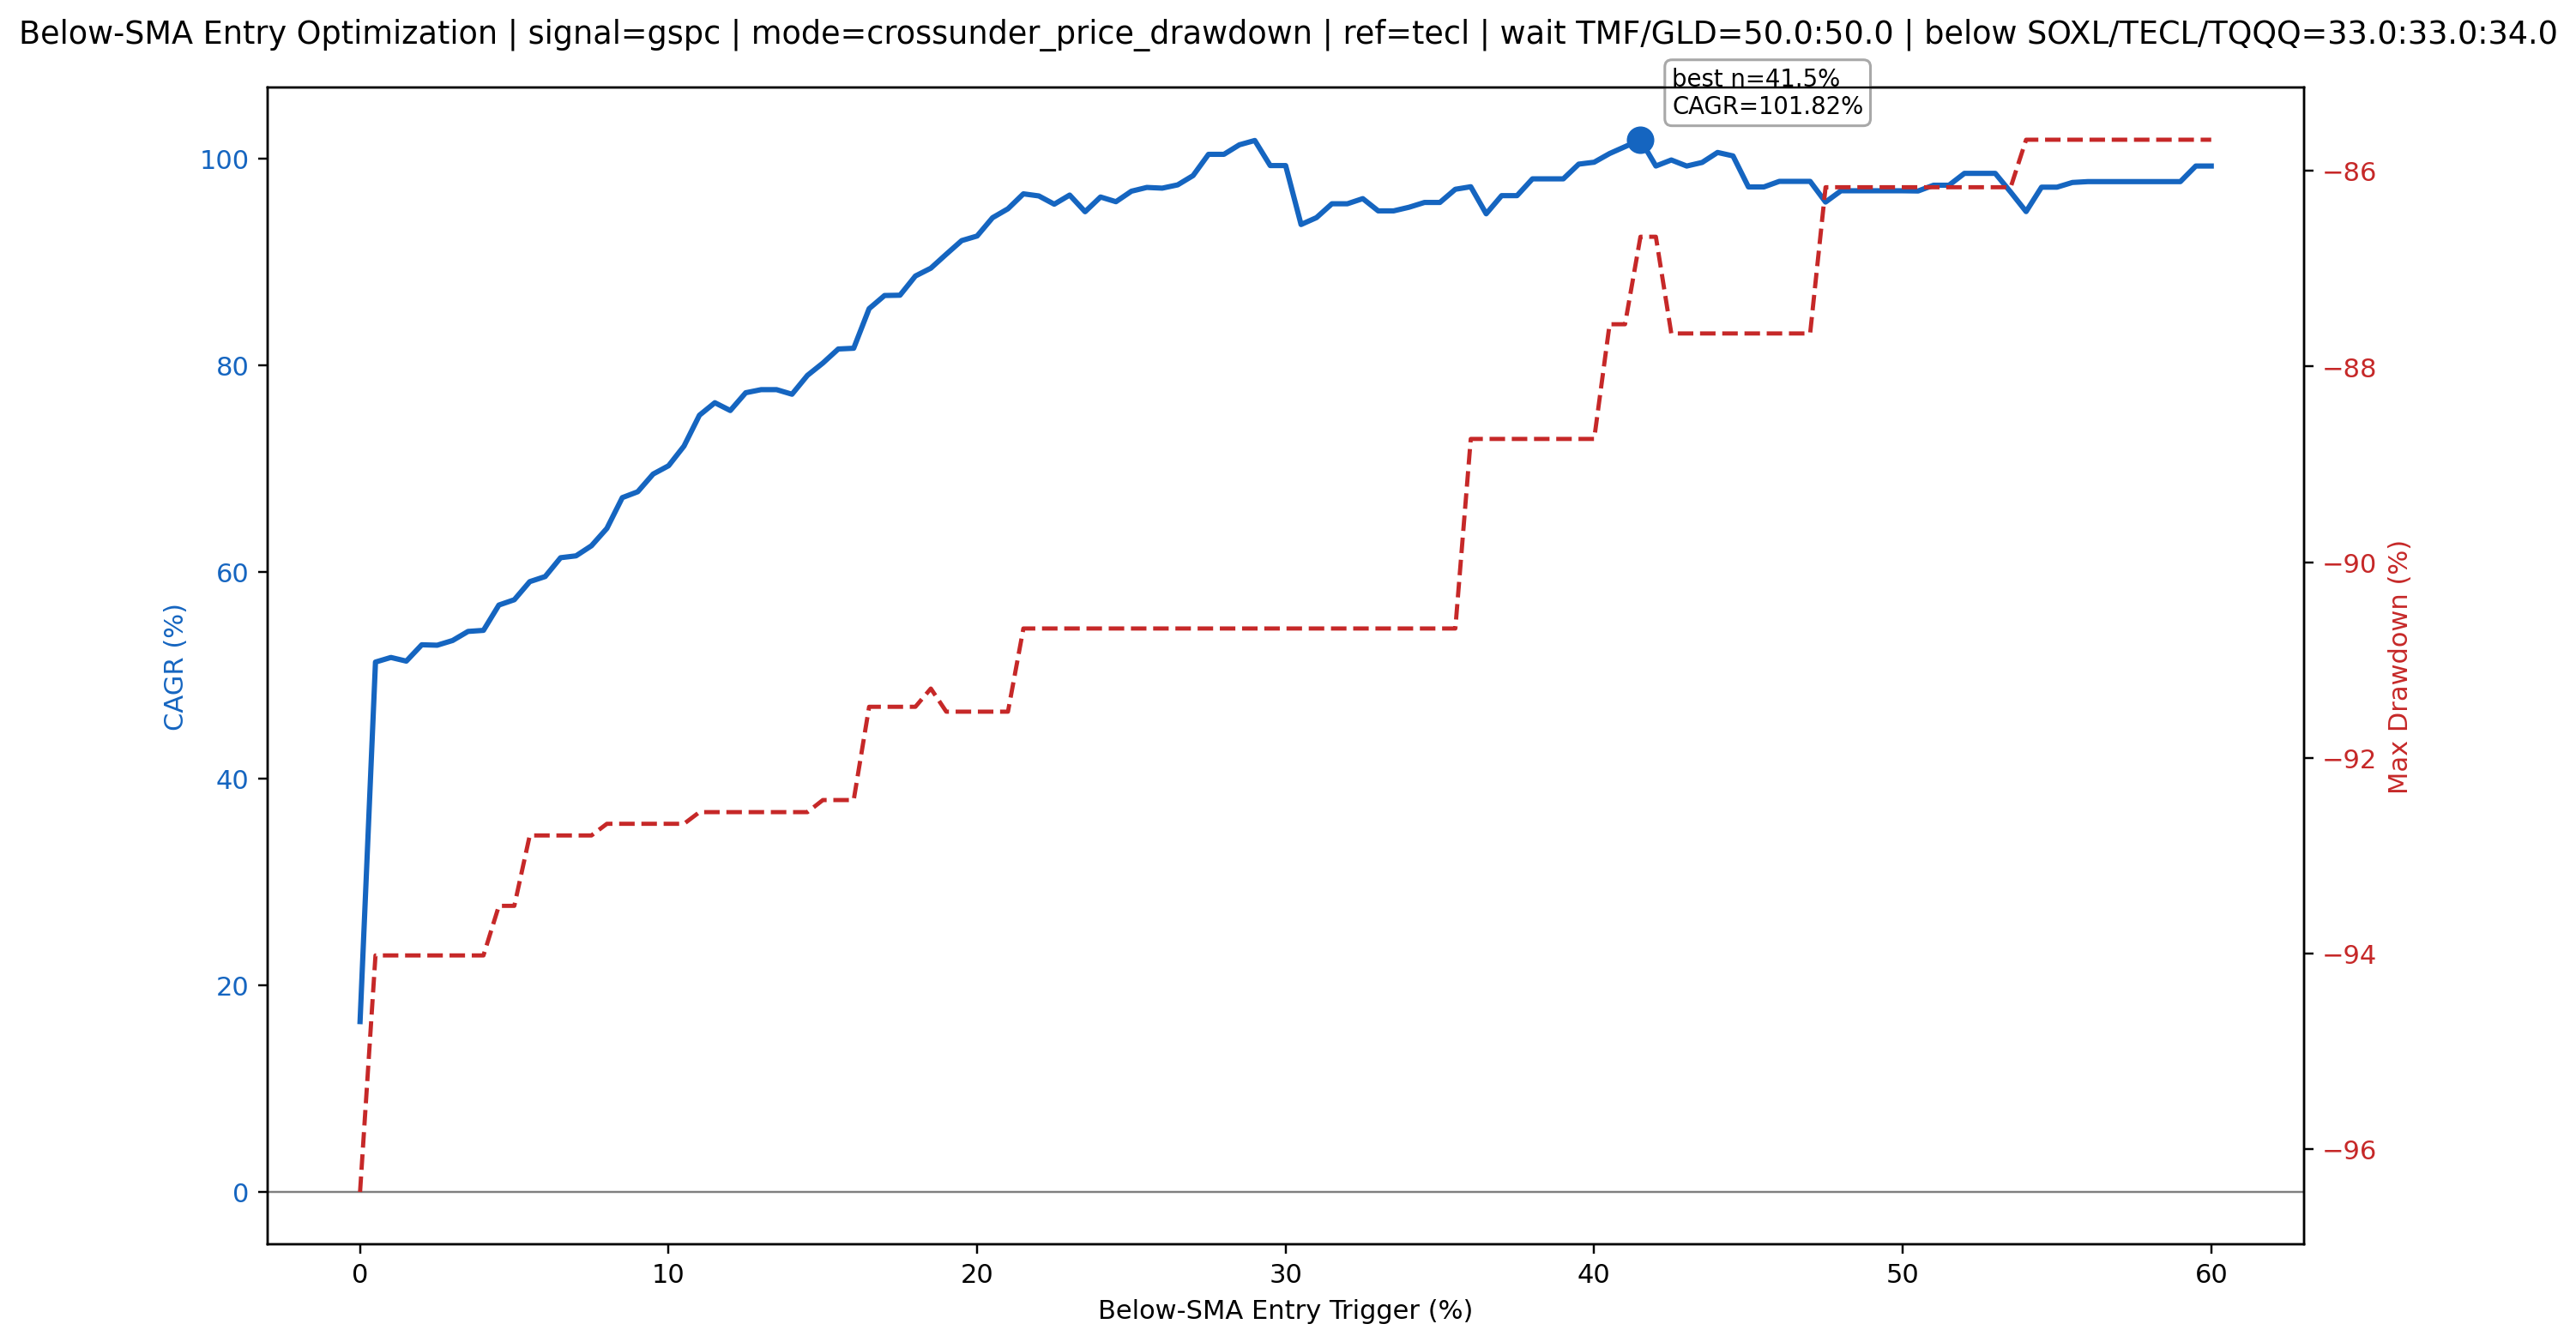

The table this chart was drawn from, first rows:
series, cagr, annualized_vol, max_drawdown, final_multiple, sharpe_like, trade_count, below_regime_share, wait_regime_share, below_entry_drawdown_pct
strategy, 0.1649, 0.708, -0.9644, 36.65, 0.2329, 226, 0.2505, 0.0, 0.0
strategy, 0.5128, 0.6934, -0.9402, 17474, 0.7395, 284, 0.2234, 0.02707, 0.5
strategy, 0.5172, 0.6933, -0.9402, 18732, 0.746, 281, 0.2224, 0.02808, 1.0
strategy, 0.5137, 0.6932, -0.9402, 17722, 0.741, 278, 0.2209, 0.02959, 1.5
strategy, 0.5295, 0.6931, -0.9402, 22653, 0.764, 276, 0.2199, 0.0306, 2.0
strategy, 0.5291, 0.6925, -0.9402, 22504, 0.764, 273, 0.2167, 0.03379, 2.5
strategy, 0.5336, 0.6923, -0.9402, 24143, 0.7708, 270, 0.2159, 0.03463, 3.0
strategy, 0.5424, 0.6918, -0.9402, 27629, 0.7841, 269, 0.2135, 0.03699, 3.5
strategy, 0.5434, 0.6916, -0.9402, 28066, 0.7858, 269, 0.2128, 0.03766, 4.0
strategy, 0.5679, 0.6907, -0.9351, 40697, 0.8223, 267, 0.2088, 0.04169, 4.5
strategy, 0.5731, 0.6906, -0.9351, 43966, 0.8298, 266, 0.2081, 0.04237, 5.0
strategy, 0.5906, 0.69, -0.9279, 57081, 0.856, 263, 0.2058, 0.04472, 5.5
strategy, 0.5955, 0.6895, -0.9279, 61412, 0.8637, 261, 0.2034, 0.04707, 6.0
strategy, 0.6137, 0.689, -0.9279, 80289, 0.8907, 260, 0.2021, 0.04842, 6.5
strategy, 0.6155, 0.6887, -0.9279, 82431, 0.8937, 259, 0.2012, 0.04926, 7.0
strategy, 0.6253, 0.6885, -0.9279, 95025, 0.9082, 259, 0.2009, 0.0496, 7.5
strategy, 0.6421, 0.6867, -0.9267, 121123, 0.9351, 258, 0.1967, 0.0538, 8.0
strategy, 0.6719, 0.6857, -0.9267, 185121, 0.9799, 257, 0.1955, 0.05498, 8.5
strategy, 0.6776, 0.6849, -0.9267, 200535, 0.9893, 256, 0.1922, 0.05834, 9.0
strategy, 0.6947, 0.6829, -0.9267, 254921, 1.017, 255, 0.1881, 0.06237, 9.5
strategy, 0.7027, 0.6824, -0.9267, 285012, 1.03, 255, 0.1864, 0.06406, 10.0
strategy, 0.7218, 0.6812, -0.9267, 370499, 1.059, 255, 0.1844, 0.06607, 10.5
strategy, 0.7516, 0.68, -0.9255, 555925, 1.105, 255, 0.1833, 0.06725, 11.0
strategy, 0.7637, 0.6784, -0.9255, 653966, 1.126, 254, 0.1806, 0.06994, 11.5
strategy, 0.7562, 0.6773, -0.9255, 590896, 1.116, 251, 0.1777, 0.0728, 12.0
strategy, 0.7734, 0.675, -0.9255, 743738, 1.146, 249, 0.1743, 0.07616, 12.5
strategy, 0.7764, 0.6738, -0.9255, 774037, 1.152, 249, 0.1728, 0.07767, 13.0
strategy, 0.7764, 0.6738, -0.9255, 774037, 1.152, 249, 0.1728, 0.07767, 13.5
strategy, 0.7719, 0.6729, -0.9255, 729674, 1.147, 248, 0.1703, 0.0802, 14.0
strategy, 0.7902, 0.6722, -0.9255, 928984, 1.175, 248, 0.168, 0.08255, 14.5
strategy, 0.8021, 0.6715, -0.9243, 1086511, 1.194, 248, 0.1661, 0.0844, 15.0
strategy, 0.8157, 0.67, -0.9243, 1297790, 1.217, 247, 0.1643, 0.08625, 15.5
strategy, 0.8164, 0.6699, -0.9243, 1310015, 1.219, 247, 0.1634, 0.08709, 16.0
strategy, 0.8547, 0.6686, -0.9148, 2144235, 1.278, 247, 0.1622, 0.08826, 16.5
strategy, 0.8675, 0.6671, -0.9148, 2519429, 1.3, 247, 0.1595, 0.09095, 17.0
strategy, 0.8677, 0.6666, -0.9148, 2527990, 1.302, 246, 0.1579, 0.09264, 17.5
strategy, 0.8863, 0.6658, -0.9148, 3193564, 1.331, 246, 0.157, 0.09348, 18.0
strategy, 0.8939, 0.665, -0.9129, 3510880, 1.344, 245, 0.1555, 0.09499, 18.5
strategy, 0.9074, 0.6643, -0.9153, 4151524, 1.366, 245, 0.1548, 0.09566, 19.0
strategy, 0.9206, 0.664, -0.9153, 4884274, 1.386, 245, 0.1543, 0.09617, 19.5
strategy, 0.925, 0.6639, -0.9153, 5157799, 1.393, 245, 0.154, 0.0965, 20.0
strategy, 0.9427, 0.6628, -0.9153, 6401051, 1.422, 245, 0.1527, 0.09785, 20.5
strategy, 0.9514, 0.6621, -0.9153, 7109345, 1.437, 245, 0.1515, 0.09902, 21.0
strategy, 0.9658, 0.6617, -0.9068, 8462449, 1.46, 245, 0.1508, 0.0997, 21.5
strategy, 0.9638, 0.6606, -0.9068, 8259081, 1.459, 244, 0.1496, 0.1009, 22.0
strategy, 0.9558, 0.6601, -0.9068, 7499435, 1.448, 243, 0.1479, 0.1026, 22.5
strategy, 0.9646, 0.659, -0.9068, 8342098, 1.464, 243, 0.1459, 0.1046, 23.0
strategy, 0.9485, 0.6574, -0.9068, 6867599, 1.443, 241, 0.1421, 0.1084, 23.5
strategy, 0.9628, 0.657, -0.9068, 8156948, 1.466, 241, 0.1416, 0.1089, 24.0
strategy, 0.9582, 0.6547, -0.9068, 7720791, 1.464, 240, 0.1374, 0.1131, 24.5
strategy, 0.9684, 0.6542, -0.9068, 8722993, 1.48, 240, 0.1358, 0.1147, 25.0
strategy, 0.972, 0.6516, -0.9068, 9113702, 1.492, 239, 0.1298, 0.1207, 25.5
strategy, 0.9713, 0.6516, -0.9068, 9039437, 1.491, 239, 0.1296, 0.1209, 26.0
strategy, 0.9745, 0.649, -0.9068, 9387053, 1.501, 239, 0.1283, 0.1222, 26.5
strategy, 0.9835, 0.6487, -0.9068, 10449405, 1.516, 239, 0.1279, 0.1226, 27.0
strategy, 1.004, 0.6456, -0.9068, 13331239, 1.555, 239, 0.1271, 0.1234, 27.5
strategy, 1.004, 0.6456, -0.9068, 13331239, 1.555, 239, 0.1271, 0.1234, 28.0
strategy, 1.013, 0.6427, -0.9068, 14854724, 1.577, 238, 0.1231, 0.1274, 28.5
strategy, 1.017, 0.6426, -0.9068, 15600767, 1.583, 238, 0.1229, 0.1276, 29.0
strategy, 0.9932, 0.6391, -0.9068, 11724084, 1.554, 237, 0.1148, 0.1357, 29.5
... 61 more rows
